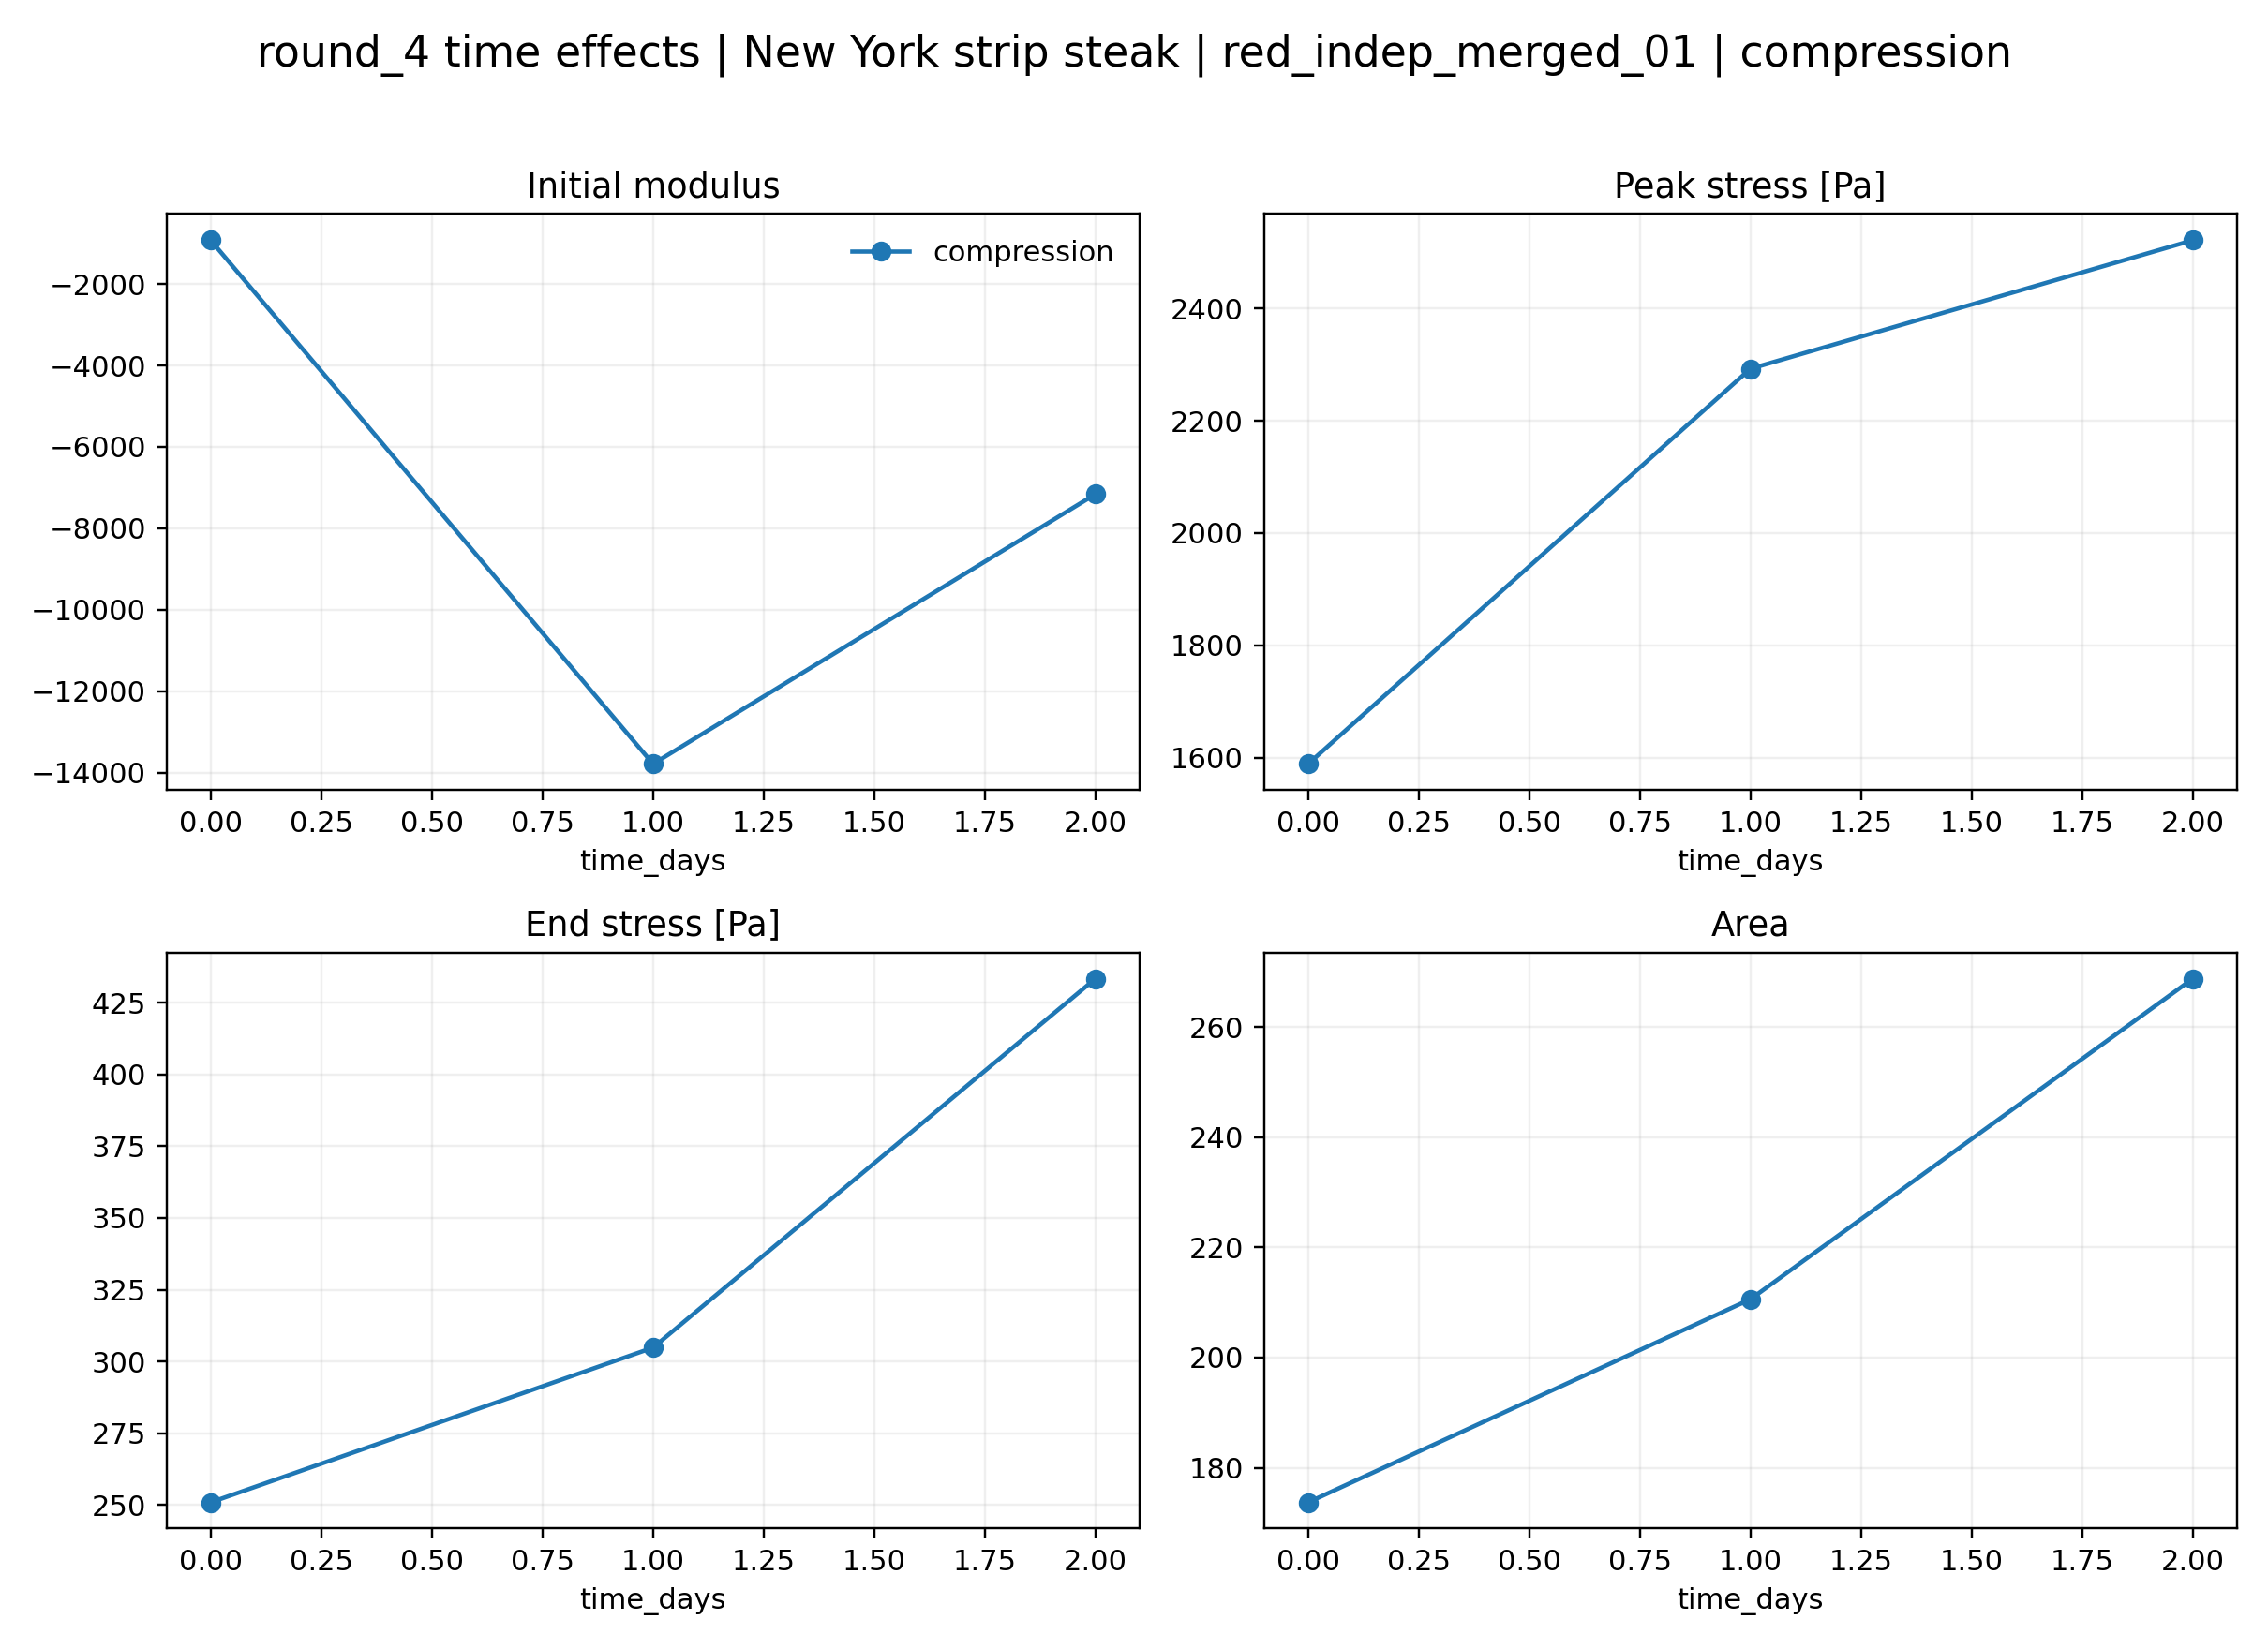

Source data for this figure (header and first rows):
loading, time_days, initial_modulus, peak_stress_pa, peak_deformation, end_stress_pa, area, mean_stress_pa
compression, 0.0, -925.1, 1589, 0.8238, 250.9, 173.7, 1081
compression, 1.0, -13786, 2292, 0.8175, 304.8, 210.6, 1314
compression, 2.0, -7160, 2521, 0.8177, 433.3, 268.8, 1678
